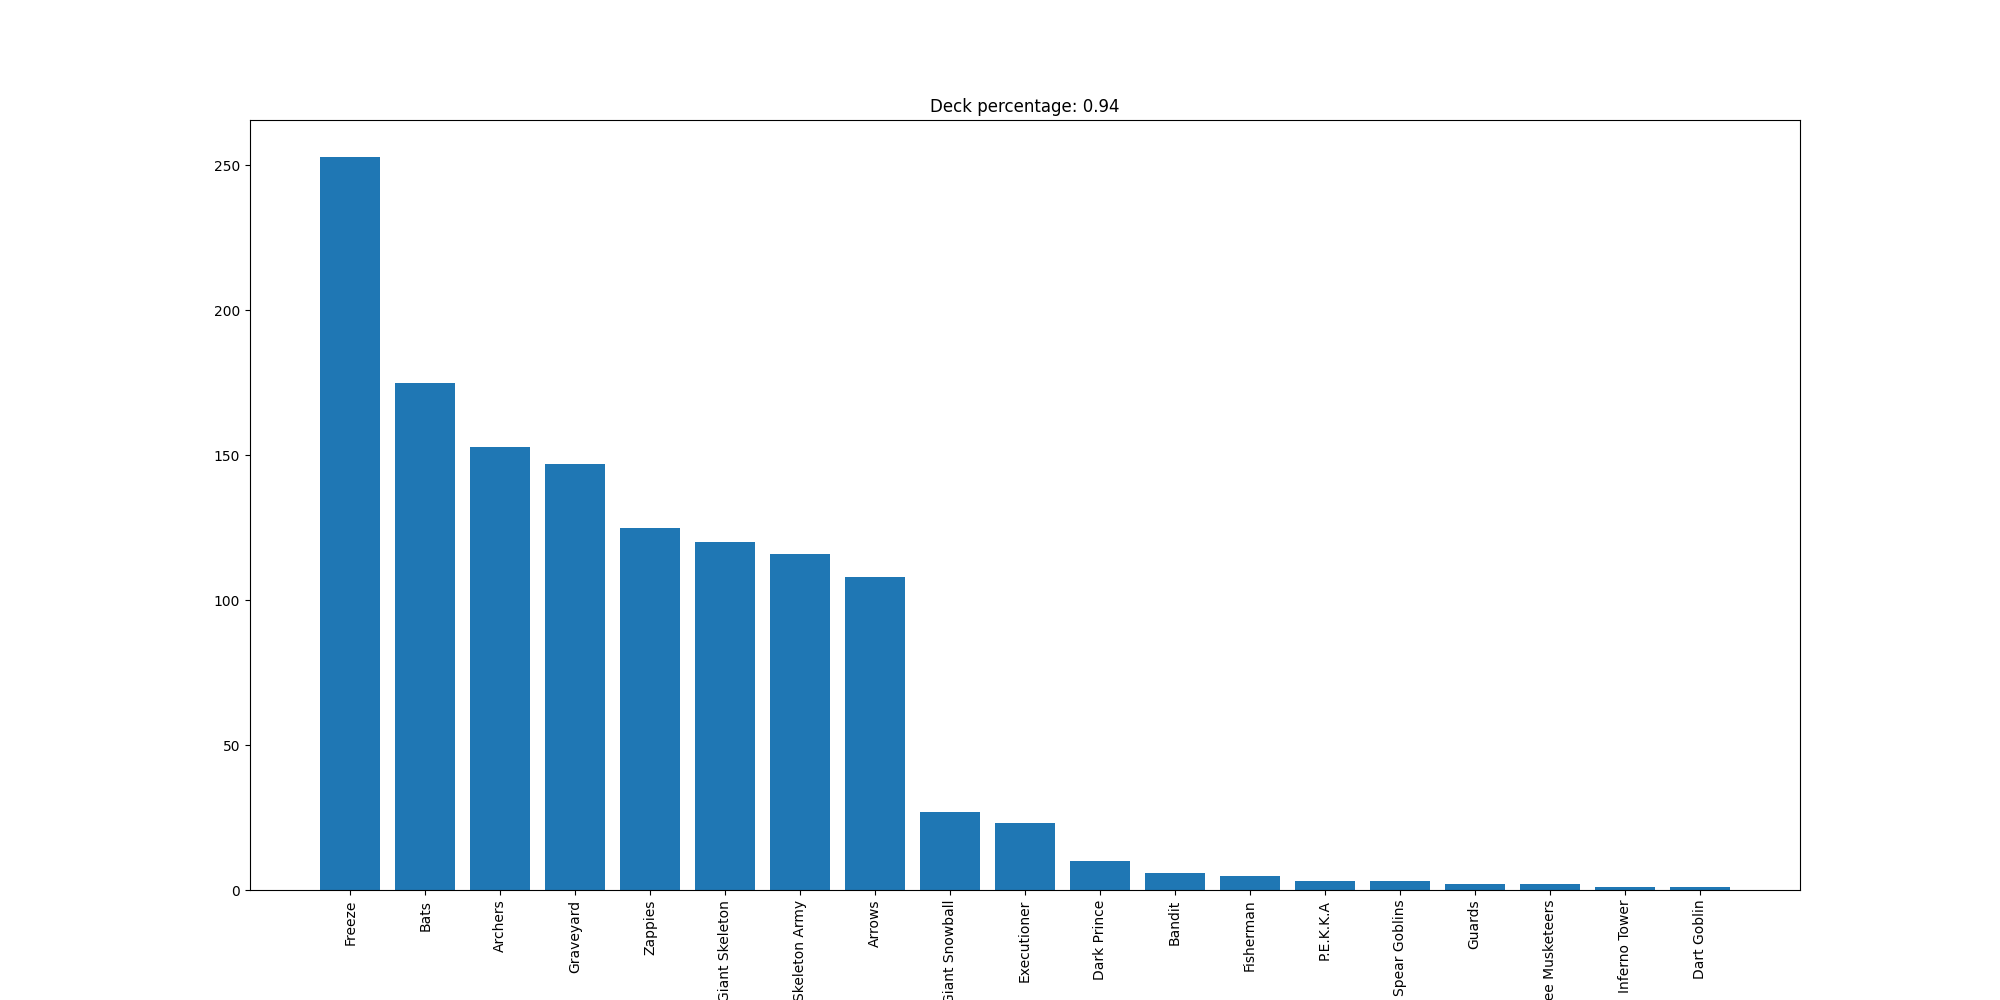

Values plotted in this chart, from the file beside it:
Freeze, 253
Bats, 175
Archers, 153
Graveyard, 147
Zappies, 125
Giant Skeleton, 120
Skeleton Army, 116
Arrows, 108
Giant Snowball, 27
Executioner, 23
Dark Prince, 10
Bandit, 6
Fisherman, 5
P.E.K.K.A, 3
Spear Goblins, 3
Guards, 2
Three Musketeers, 2
Inferno Tower, 1
Dart Goblin, 1
